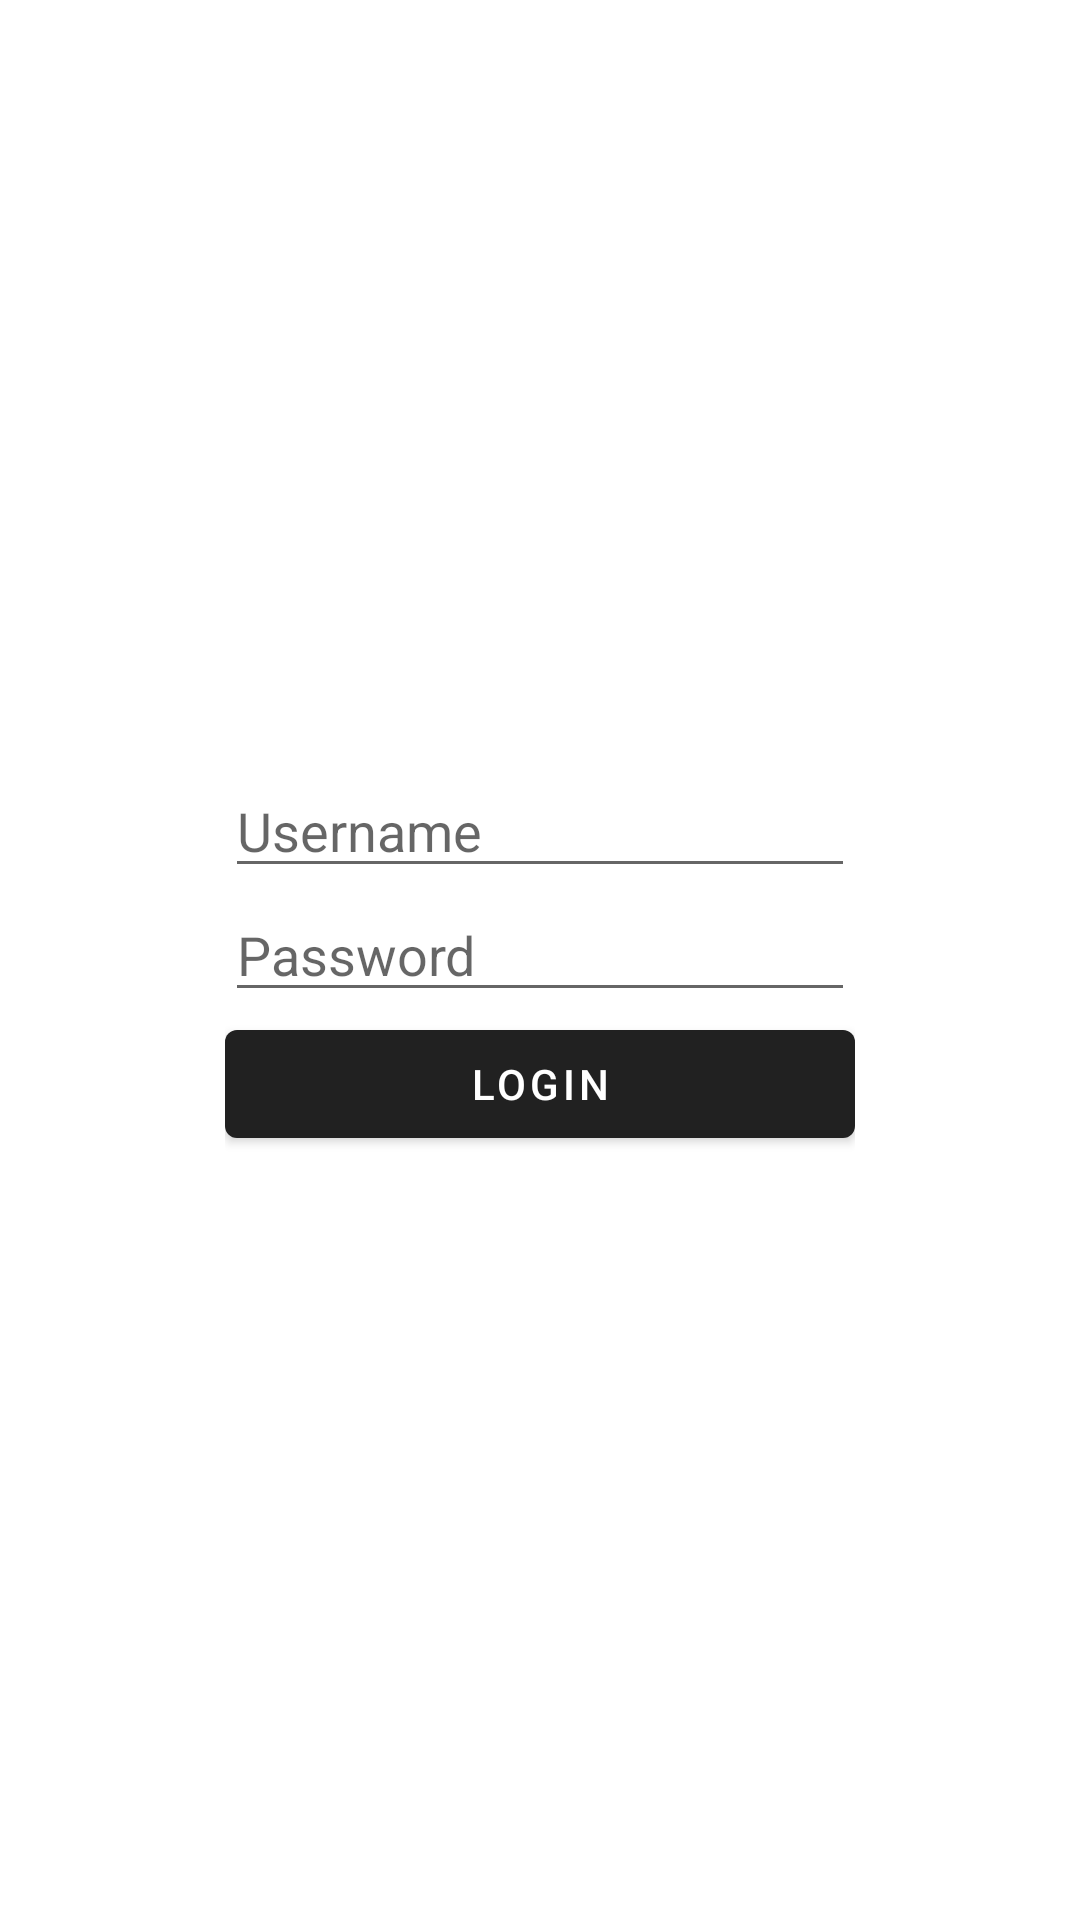

This screen was rendered from an Android layout file. Write that file and the resources it references.
<!-- AndroidManifest.xml: application theme Theme.CuracaoManagement -->
<!-- res/layout/login.xml -->
<?xml version="1.0" encoding="utf-8"?>

<androidx.constraintlayout.widget.ConstraintLayout xmlns:android="http://schemas.android.com/apk/res/android"
    xmlns:app="http://schemas.android.com/apk/res-auto"
    xmlns:tools="http://schemas.android.com/tools"
    android:layout_width="match_parent"
    android:layout_height="match_parent">

    <LinearLayout
        android:layout_width="wrap_content"
        android:layout_height="wrap_content"
        android:orientation="vertical"
        app:layout_constraintBottom_toBottomOf="parent"
        app:layout_constraintEnd_toEndOf="parent"
        app:layout_constraintStart_toStartOf="parent"
        app:layout_constraintTop_toTopOf="parent">

        <EditText
            android:id="@+id/login_username"
            android:layout_width="match_parent"
            android:layout_height="wrap_content"
            android:ems="10"
            android:hint="Username"
            android:inputType="textPersonName" />

        <EditText
            android:id="@+id/login_password"
            android:layout_width="match_parent"
            android:layout_height="wrap_content"
            android:ems="10"
            android:hint="Password"
            android:inputType="textPassword" />

        <Button
            android:id="@+id/login_loginbtn"
            android:layout_width="match_parent"
            android:layout_height="wrap_content"
            android:text="Login" />
    </LinearLayout>
</androidx.constraintlayout.widget.ConstraintLayout>
<!-- resources referenced by this layout -->
<resources>
  <style name="Theme.CuracaoManagement" parent="Theme.MaterialComponents.DayNight.DarkActionBar">
          
      </style>
</resources>
